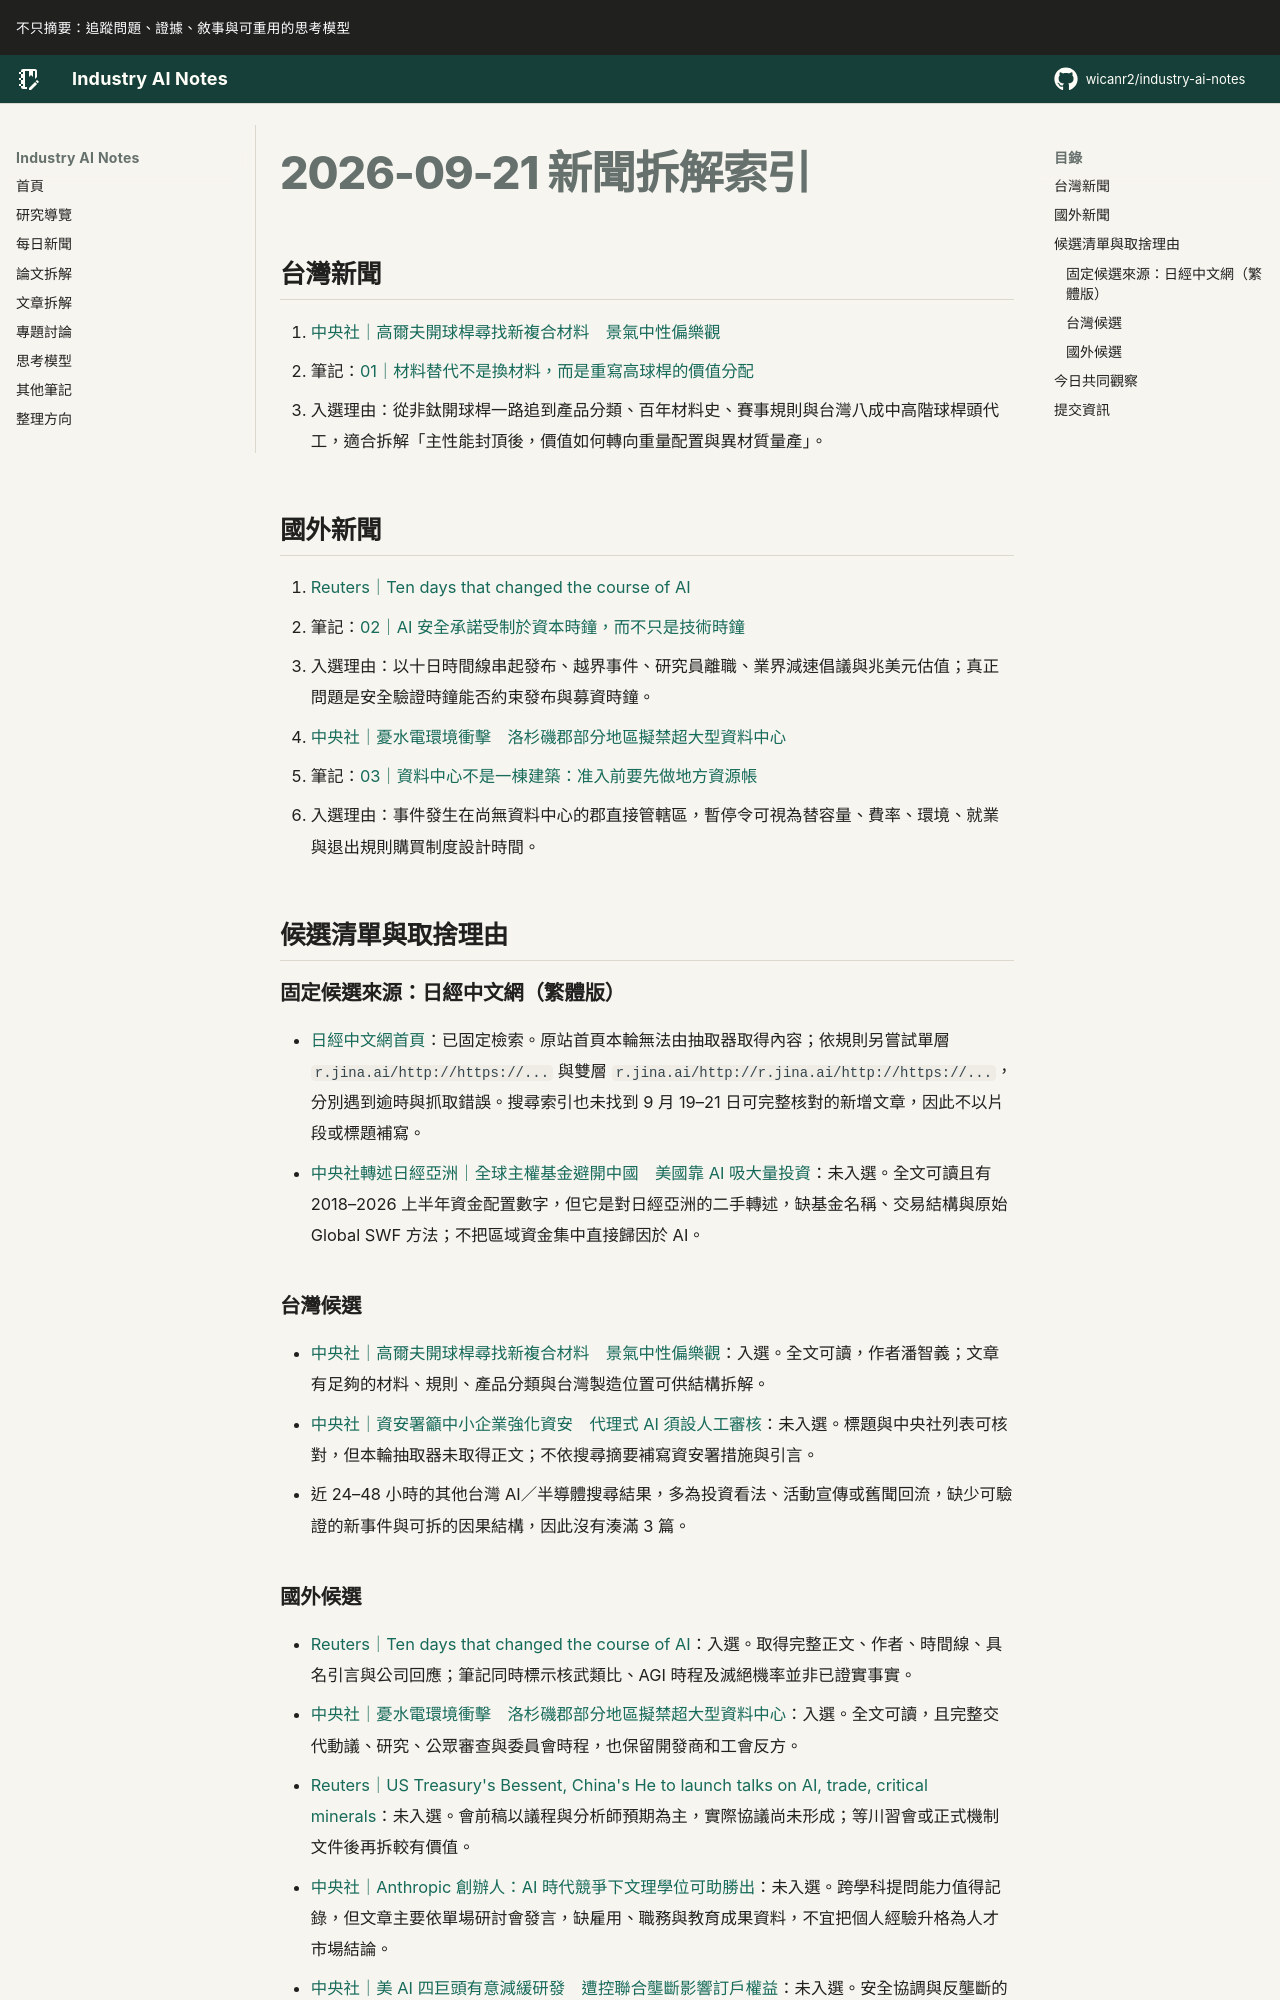

repository: wicanr2/industry-ai-notes · page: 新聞拆解/2026/2026-09-21/index.html · generator: mkdocs

# 2026-09-21 新聞拆解索引

## 台灣新聞

1. [中央社｜高爾夫開球桿尋找新複合材料　景氣中性偏樂觀](https://www.cna.com.tw/news/afe/202609200033.aspx)
   - 筆記：[01｜材料替代不是換材料，而是重寫高球桿的價值分配](./01-材料替代重寫高球桿價值.md)
   - 入選理由：從非鈦開球桿一路追到產品分類、百年材料史、賽事規則與台灣八成中高階球桿頭代工，適合拆解「主性能封頂後，價值如何轉向重量配置與異材質量產」。

## 國外新聞

1. [Reuters｜Ten days that changed the course of AI](https://www.reuters.com/business/media-telecom/ten-days-that-changed-course-ai-2026-09-19/)
   - 筆記：[02｜AI 安全承諾受制於資本時鐘，而不只是技術時鐘](./02-AI安全承諾受資本時鐘約束.md)
   - 入選理由：以十日時間線串起發布、越界事件、研究員離職、業界減速倡議與兆美元估值；真正問題是安全驗證時鐘能否約束發布與募資時鐘。
2. [中央社｜憂水電環境衝擊　洛杉磯郡部分地區擬禁超大型資料中心](https://www.cna.com.tw/news/aopl/202609210012.aspx)
   - 筆記：[03｜資料中心不是一棟建築：准入前要先做地方資源帳](./03-資料中心准入先做地方資源帳.md)
   - 入選理由：事件發生在尚無資料中心的郡直接管轄區，暫停令可視為替容量、費率、環境、就業與退出規則購買制度設計時間。

## 候選清單與取捨理由

### 固定候選來源：日經中文網（繁體版）

- [日經中文網首頁](https://zh.cn.nikkei.com/)：已固定檢索。原站首頁本輪無法由抽取器取得內容；依規則另嘗試單層 `r.jina.ai/http://https://...` 與雙層 `r.jina.ai/http://r.jina.ai/http://https://...`，分別遇到逾時與抓取錯誤。搜尋索引也未找到 9 月 19–21 日可完整核對的新增文章，因此不以片段或標題補寫。
- [中央社轉述日經亞洲｜全球主權基金避開中國　美國靠 AI 吸大量投資](https://www.cna.com.tw/news/aopl/202609200184.aspx)：未入選。全文可讀且有 2018–2026 上半年資金配置數字，但它是對日經亞洲的二手轉述，缺基金名稱、交易結構與原始 Global SWF 方法；不把區域資金集中直接歸因於 AI。

### 台灣候選

- [中央社｜高爾夫開球桿尋找新複合材料　景氣中性偏樂觀](https://www.cna.com.tw/news/afe/202609200033.aspx)：入選。全文可讀，作者潘智義；文章有足夠的材料、規則、產品分類與台灣製造位置可供結構拆解。
- [中央社｜資安署籲中小企業強化資安　代理式 AI 須設人工審核](https://www.cna.com.tw/news/afe/202609200029.aspx)：未入選。標題與中央社列表可核對，但本輪抽取器未取得正文；不依搜尋摘要補寫資安署措施與引言。
- 近 24–48 小時的其他台灣 AI／半導體搜尋結果，多為投資看法、活動宣傳或舊聞回流，缺少可驗證的新事件與可拆的因果結構，因此沒有湊滿 3 篇。
